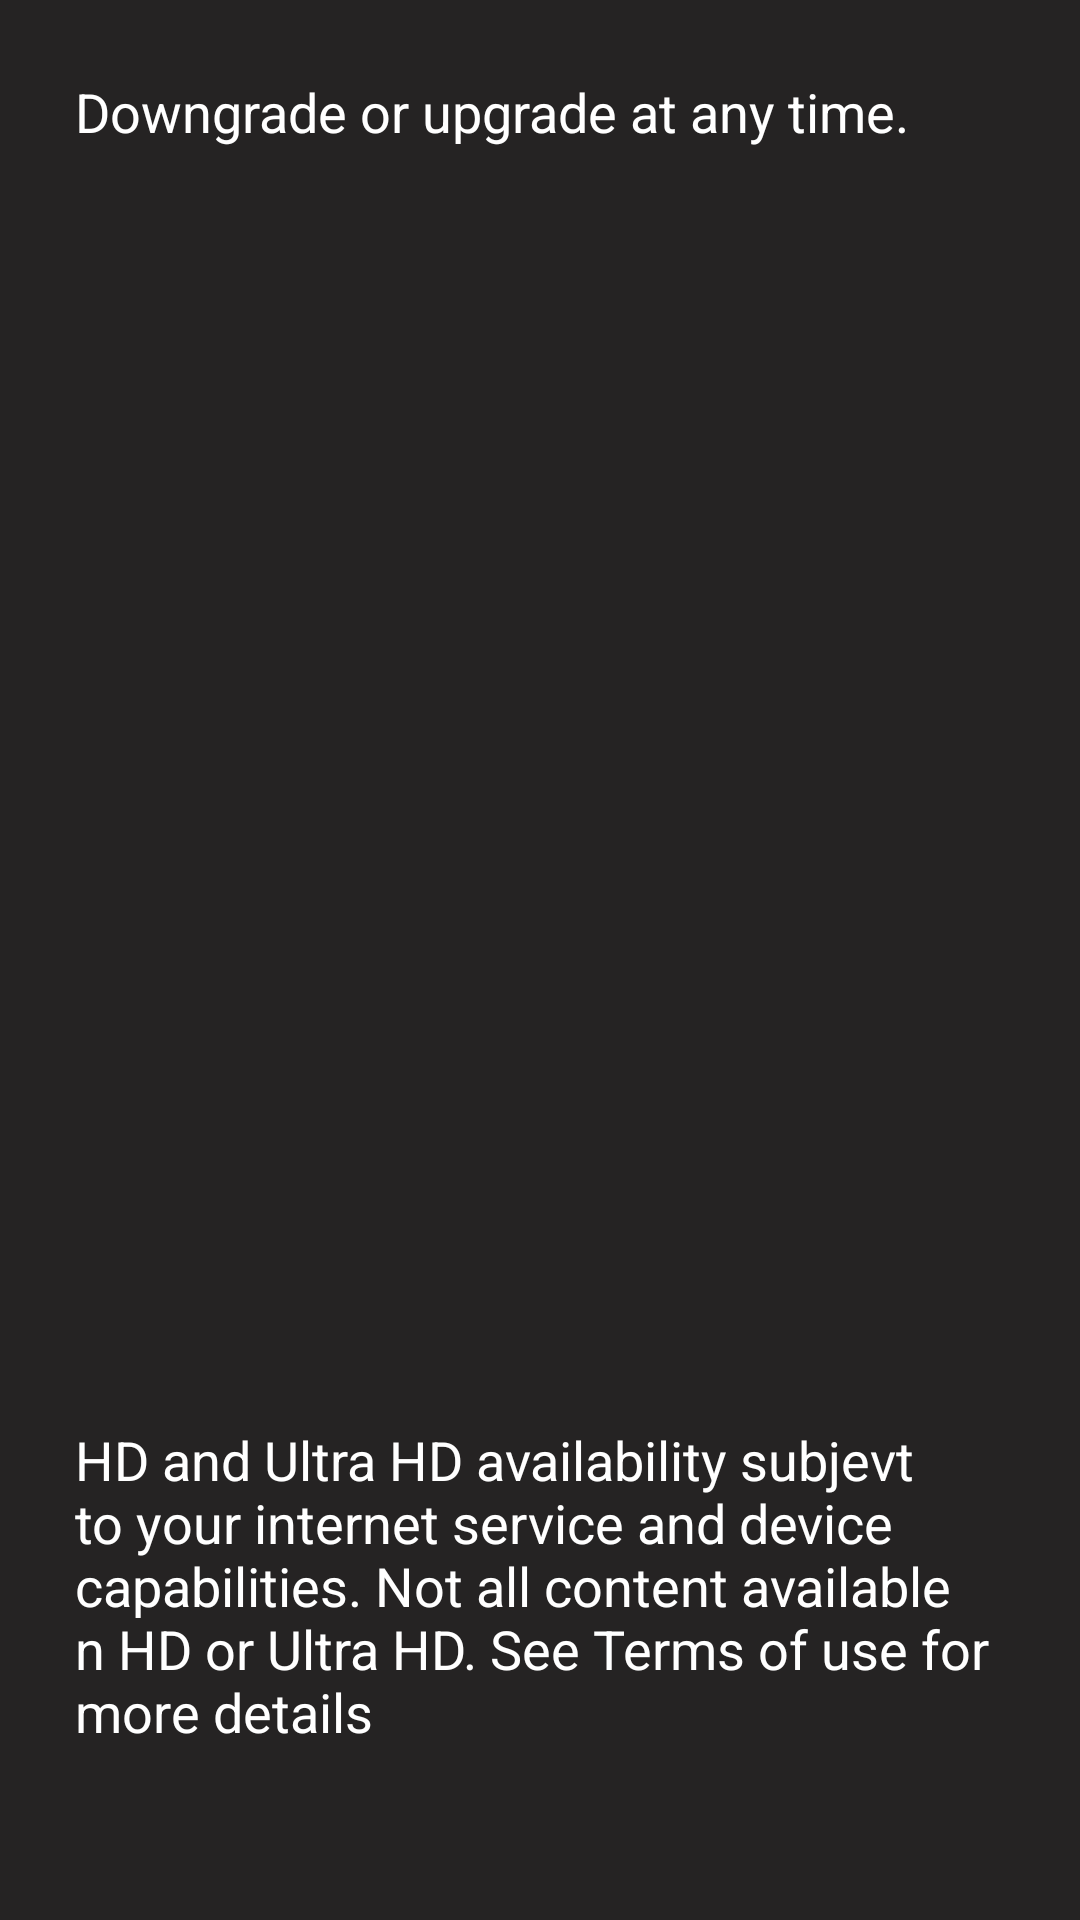

Write the Android layout XML for this screen, with the resource values it uses.
<!-- AndroidManifest.xml: application theme Theme.MovieApp -->
<!-- res/layout/fragment_choose_plan.xml -->
<?xml version="1.0" encoding="utf-8"?>
<layout xmlns:android="http://schemas.android.com/apk/res/android"
    xmlns:tools="http://schemas.android.com/tools">

    <LinearLayout
        android:layout_width="match_parent"
        android:layout_height="match_parent"
        android:background="@color/signup_fragment_background"
        android:orientation="vertical"
        tools:context=".uilayer.fragments.chooseplanfragment.ChoosePlanFragment">

        <com.google.android.material.textview.MaterialTextView
            android:layout_width="match_parent"
            android:layout_height="wrap_content"
            android:layout_marginLeft="25dp"
            android:layout_marginTop="25dp"
            android:text="@string/downgrade_or_upgrade_at_any_time"
            android:textColor="@color/white"
            android:textSize="18sp" />

        <androidx.recyclerview.widget.RecyclerView
            android:id="@+id/plans_recycler"
            android:layout_width="match_parent"
            android:layout_height="400dp" />

        <com.google.android.material.textview.MaterialTextView
            android:layout_width="match_parent"
            android:layout_height="wrap_content"
            android:layout_marginLeft="25dp"
            android:layout_marginTop="25dp"
            android:text="@string/desc_plans"
            android:textColor="@color/white"
            android:textSize="18sp" />

    </LinearLayout>
</layout>
<!-- resources referenced by this layout -->
<resources>
  <color name="signup_fragment_background">#252323</color>
  <color name="white">#FFFFFFFF</color>
  <string name="desc_plans">HD and Ultra HD availability subjevt to your internet service and device capabilities. Not all content available n HD or Ultra HD. See Terms of use for more details</string>
  <string name="downgrade_or_upgrade_at_any_time">Downgrade or upgrade at any time.</string>
  <style name="Theme.MovieApp" parent="Base.Theme.MovieApp" />
  <style name="Base.Theme.MovieApp" parent="Theme.Material3.DayNight.NoActionBar">
          
          
      </style>
</resources>
